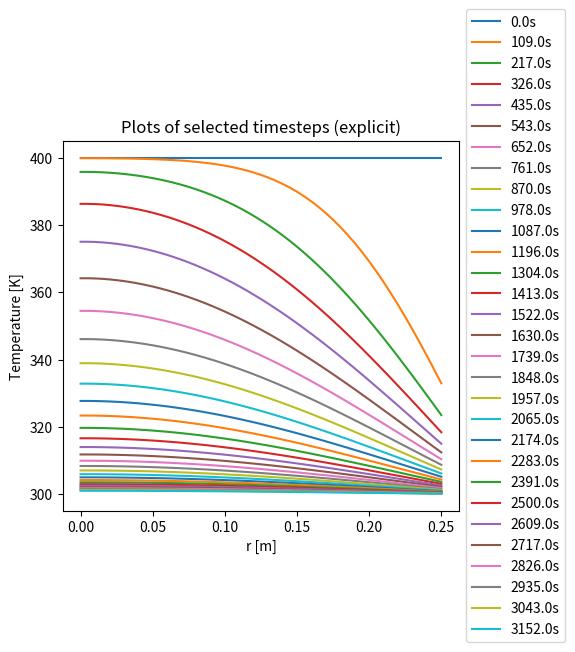

Source code (Python):
import matplotlib.pyplot as plt
import numpy as np

dr = 0.005
R = 0.25
dr_steps = int(round(R/dr, 0)) + 1
legend = []
T = []

def explicitSolver(k = 5, h = 30,fileName = "Tdata-explicit.py"):
    # Simulation params
    L = R/2.
    T_0 = 400.
    T_inf = 300.

    # Graphing params - water fluid, iron cylinder
    cp = 4.18 # of water
    rho = 1000. # of water
    alpha = 23e-6 # of cylinder #k_fluid/(cp*rho)
    Bi = h*L/k
    # t = dt*i
    # Fo = alpha*t/L

    # Stability check
    G = 0.20 # set this
    dt = G*dr**2/alpha

    ### save F value to file ###
    f = open(fileName, "w")

    ### Simulation ###
    def firstGridpoint(T0, T1, T2, m):
        term1 = (1 / (m * dr)) * ((T1 - T0) / dr)
        term2 = (-3 * T0 + 4 * T1 - T2) / (dr**2)
        return alpha * (term1 + term2) * dt + T0


    def lastGridpoint(T_m_1):
        return (h*T_inf + k*T_m_1)/(h+k)


    def nextGridpoint(Tm1, T0, T1, m):
        term1 = (1 / (m * dr)) * (T1 - Tm1) / (2 * dr)
        term2 = (Tm1 - 2 * T0 + T1) / (dr ** 2)
        return alpha * (term1 + term2) * dt + T0

    # Data
    t_0_step = [T_0 for i in range(dr_steps)]
    last_step = t_0_step.copy()
    n = -1

    while(last_step[0] > T_inf + 1):
        n += 1
        # print("timestep " + str(n) + ": " + str(round(dt*n,1)) + "s")
        t_step = []

        # initial condition of temp distribution
        if(n == 0):
            t_step = t_0_step.copy()
        else:
            # second-order central-differencing
            for m in range(dr_steps):
                # first gridpoint (actually second, but the i = 0 is undefined)
                if m == 0:
                    continue
                if m == 1:
                    nextstep = firstGridpoint(last_step[m+0], last_step[m+1], last_step[m+2], m)
                    t_step.append(nextstep) # the undefined gridpoint (i = 0) will be set equal to i = 1
                    t_step.append(nextstep)
                # last gridpoint
                elif m == dr_steps - 1:
                    nextstep = lastGridpoint(t_step[-1])
                    t_step.append(nextstep)
                # other gridpoints
                else:
                    nextstep = nextGridpoint(last_step[m - 1], last_step[m], last_step[m + 1],m)
                    t_step.append(nextstep)

        # only add the data every so often
        # if n < 100 and n % 15 == 0:
        #     T.append(t_step)
        #     legend.append(str(round(dt * n, 5)) + "s")
        # elif n < 400 and n % 80 == 0:
        #     T.append(t_step)
        #     legend.append(str(round(dt * n, 5)) + "s")
        # elif n < 2000 and n % 400 == 0:
        #     T.append(t_step)
        #     legend.append(str(round(dt * n, 5)) + "s")
        # elif n % 500 == 0:
        #     T.append(t_step)
        #     legend.append(str(round(dt * n, 5)) + "s")

        if n % 500 == 0:
            T.append(t_step)
            legend.append(str(round(dt * n, 0)) + "s")

        last_step = t_step.copy()

        # write to file
        for i,num in enumerate(t_step):
            if i == len(t_step) - 1:
                f.write(str(round(num,5)) + "\n")
            else:
                f.write(str(round(num,5)) + ", ")

    print("Stability criterion: " + str(round(G,3)))
    print("Steady-state time: " + str(n*dt))
    print("Timestep size: " + str(round(dt,2)) + "s")
    print("Fourier number: " + str(alpha*n*dt/R**2))
    f.close()

    ### end simulation ###

if __name__ == "__main__":
    explicitSolver(8,1)
    plt.figure()
    ax = plt.subplot(111)
    box = ax.get_position()
    ax.set_position([box.x0, box.y0, box.width * 0.8, box.height])
    for T_element in T:
        plt.plot([j*dr for j in range(dr_steps)], T_element)
    plt.legend(legend)
    plt.title('Plots of selected timesteps (explicit)')
    plt.legend(legend,loc='center left',bbox_to_anchor=(1, 0.5))
    plt.ylabel('Temperature [K]')
    plt.xlabel('r [m]')
    plt.show()
